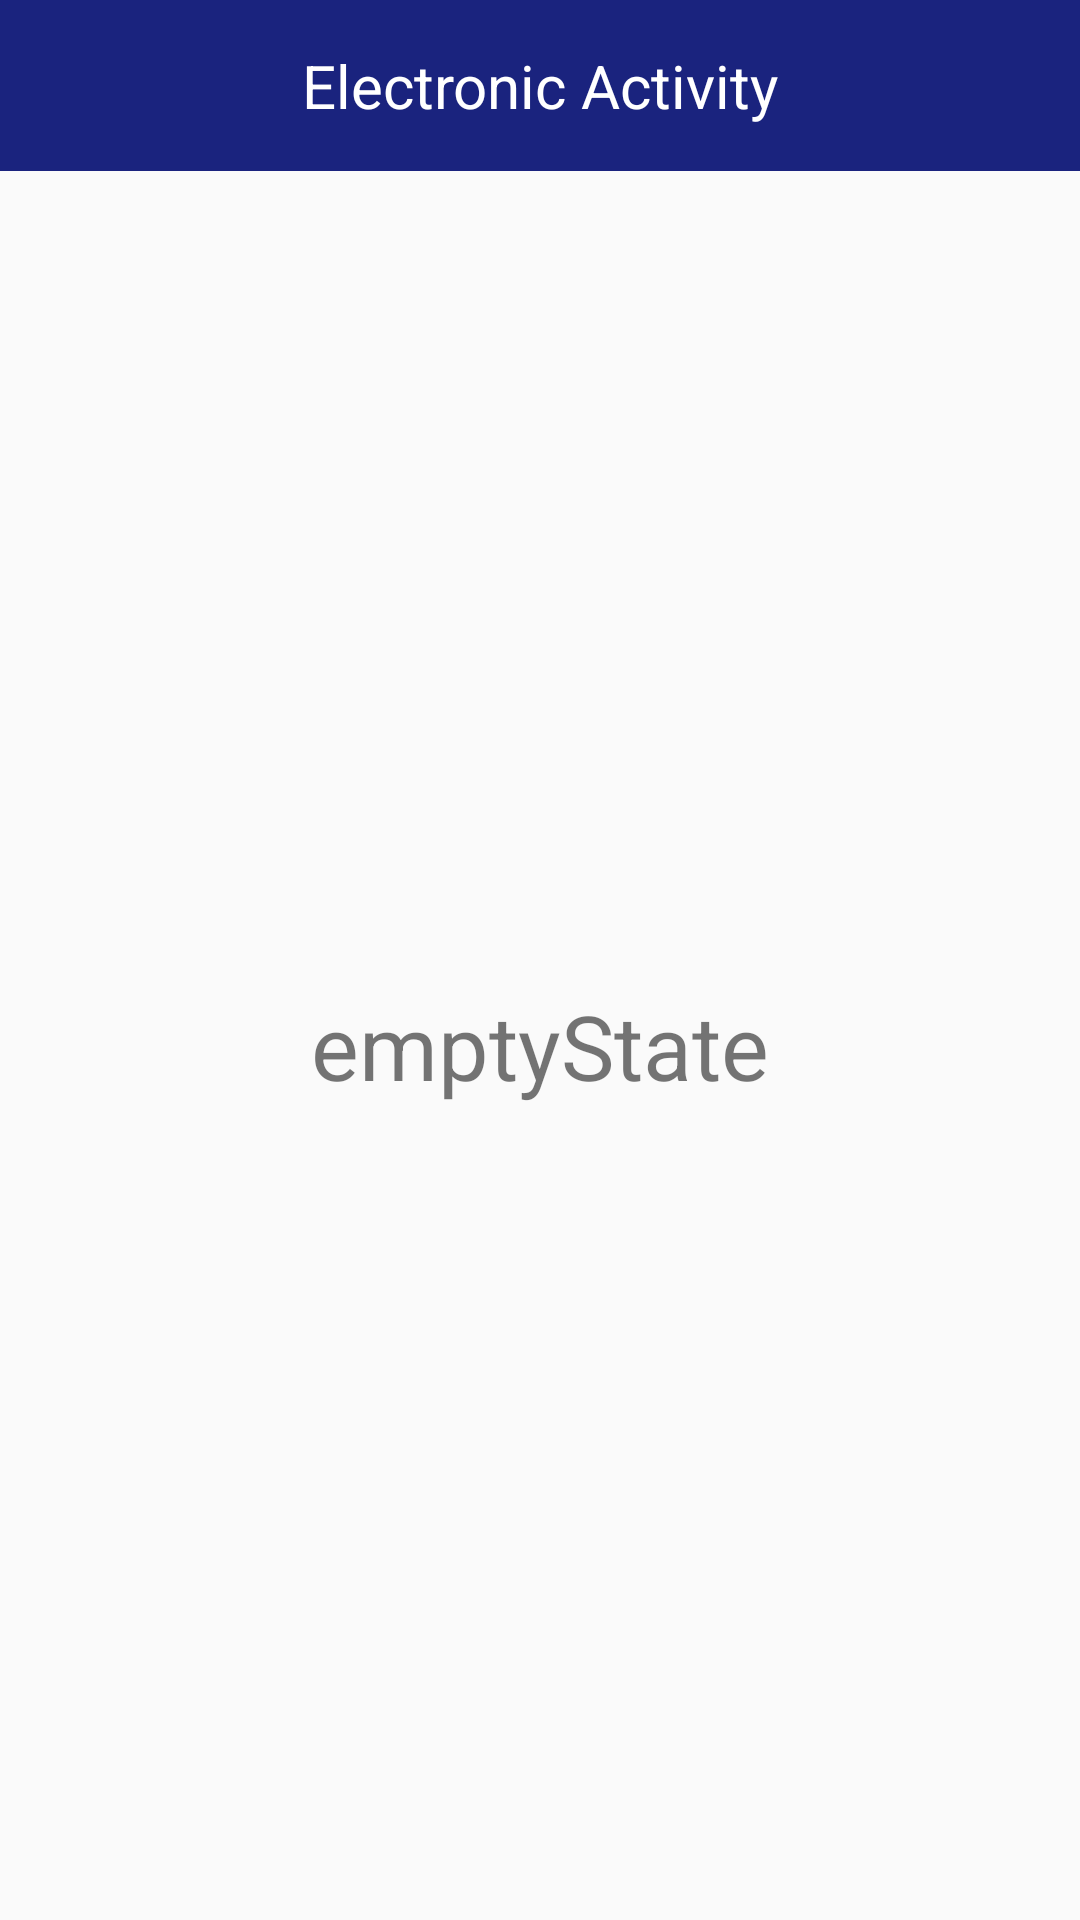

Android layout source for this screen:
<!-- AndroidManifest.xml: application theme AppTheme -->
<!-- res/layout/activity_state_log.xml -->
<?xml version="1.0" encoding="utf-8"?>

<RelativeLayout xmlns:android="http://schemas.android.com/apk/res/android"
    xmlns:app="http://schemas.android.com/apk/res-auto"
    xmlns:tools="http://schemas.android.com/tools"
    android:id="@+id/activity_state_log"
    android:layout_width="match_parent"
    android:layout_height="match_parent"
    >

    <LinearLayout
        android:orientation="vertical"
        android:layout_width="match_parent"
        android:layout_height="match_parent"
        android:gravity="center">

        <TextView
            android:id="@+id/scroller"
            android:text="Electronic Activity"
            android:textSize="@dimen/abc_text_size_title_material_toolbar"
            android:layout_width="match_parent"
            android:layout_height="wrap_content"
            android:textColor="#FFF"
            android:gravity="center_vertical|center"
            android:background="@color/colorAccent"
            android:padding="15dp" />

        <TextView
            android:layout_width="match_parent"
            android:layout_height="match_parent"
            android:id="@+id/emptyState"
            android:text="emptyState"
            android:gravity="center"
            android:textSize="30sp"
            android:layout_below="@+id/my_toolbar" />

        <ListView
            android:layout_width="match_parent"
            android:layout_height="match_parent"
            android:id="@+id/stateLogList" />
    </LinearLayout>

</RelativeLayout>
<!-- resources referenced by this layout -->
<resources>
  <color name="colorAccent">#1A237E</color>
  <style name="AppTheme" parent="Theme.AppCompat.Light.NoActionBar">
          
          <item name="colorPrimary">@color/colorAccent</item>
          <item name="colorPrimaryDark">@color/colorAccent</item>
          <item name="colorAccent">@color/colorAccent</item>
          <item name="android:colorControlNormal">#1A237E</item>
          <item name="android:actionOverflowButtonStyle">@style/MyActionButtonOverflow</item>
  
      </style>
  <style name="MyActionButtonOverflow" parent="android:style/Widget.Holo.Light.ActionButton.Overflow">
          <item name="android:src">@drawable/ic_custom_menu</item>
          <item name="android:scaleX">0.5</item>
          <item name="android:scaleY">0.5</item>
          <item name="android:scaleType">fitCenter</item>
          <item name="android:paddingRight">25dp</item>
          <item name="android:adjustViewBounds">true</item>
      </style>
  <!-- drawable ic_custom_menu: png bitmap (drawable, 26121 bytes) -->
</resources>
